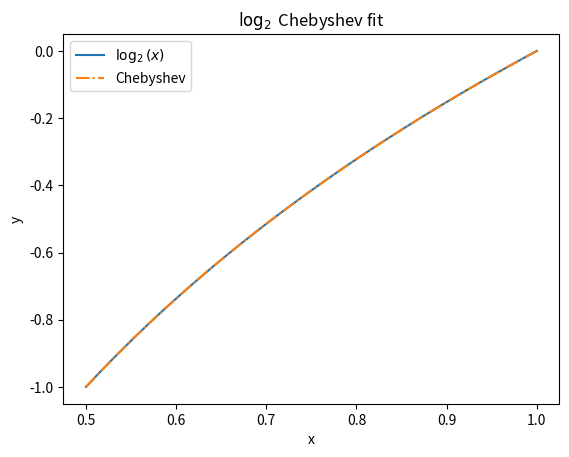
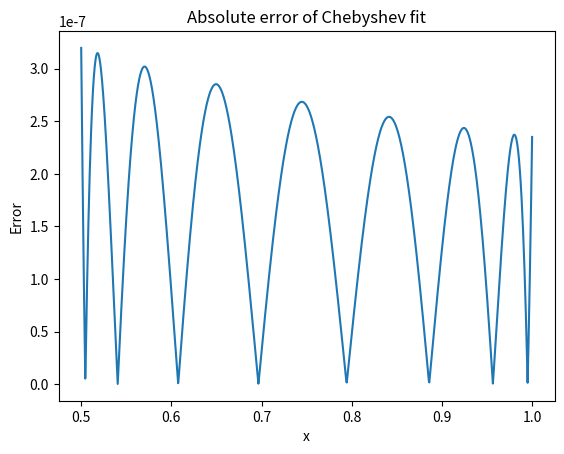

Generate these figures, in order, with matplotlib:
import numpy as np
import matplotlib.pyplot as plt

#True sample points
Xvals = np.linspace(0.5, 1, 51, endpoint=True)
Yvals = np.log2(Xvals)

#fitting Chebyshev polynomial
order=25
chebXvals = Xvals*4 - 3
cheb = np.polynomial.chebyshev.chebfit(chebXvals, Yvals, order)
print(cheb)

#evaluating Chebyshev polynomial
orduse = 8
Xuse = np.linspace(-1, 1, 1001)
pred = np.polynomial.chebyshev.chebval(Xuse, cheb[:orduse])
np.savetxt('cheb_log2_coeffs.txt', cheb[:orduse])

#rescaling interval over which fit was evaluated
Xshow = (Xuse + 3)/4

plt.figure()
plt.title(r'$\log_2$ Chebyshev fit')
plt.plot(Xshow, np.log2(Xshow), label=r'$\log_2(x)$')
plt.plot(Xshow, pred, '-.', label='Chebyshev')
plt.xlabel('x')
plt.ylabel('y')
plt.legend()

plt.figure()
plt.title('Absolute error of Chebyshev fit')
plt.plot(Xshow, np.abs(np.log2(Xshow) - pred))
plt.xlabel('x')
plt.ylabel('Error')
plt.show()